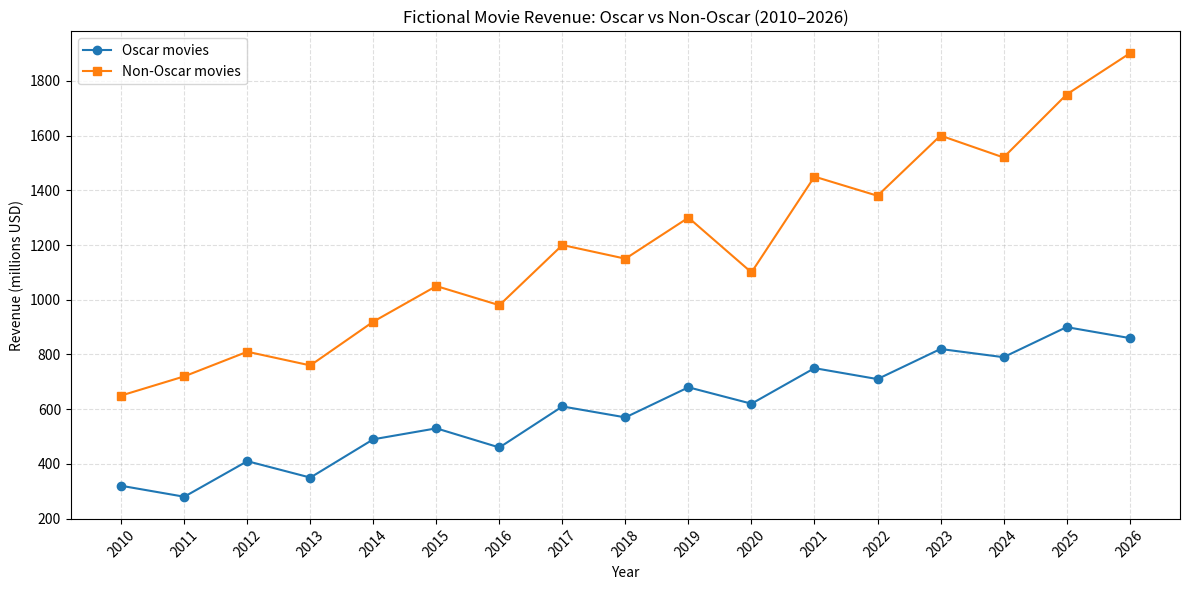

Recreate this plot in Python.
import matplotlib.pyplot as plt
# Synthetic sample values; each value represents category revenue per year.
years = list(range(2010, 2027))
oscar_revenue = [320, 280, 410, 350, 490, 530, 460, 610, 570, 680, 620, 750, 710, 820, 790, 900, 860]
non_oscar_revenue = [650, 720, 810, 760, 920, 1050, 980, 1200, 1150, 1300, 1100, 1450, 1380, 1600, 1520, 1750, 1900]
plt.figure(figsize=(12, 6))
plt.plot(years, oscar_revenue, marker="o", label="Oscar movies")
plt.plot(years, non_oscar_revenue, marker="s", label="Non-Oscar movies")
plt.title("Fictional Movie Revenue: Oscar vs Non-Oscar (2010–2026)")
plt.xlabel("Year")
plt.ylabel("Revenue (millions USD)")
plt.xticks(years, rotation=45)
plt.grid(True, linestyle="--", alpha=0.4)
plt.legend()
plt.tight_layout()
plt.show()
